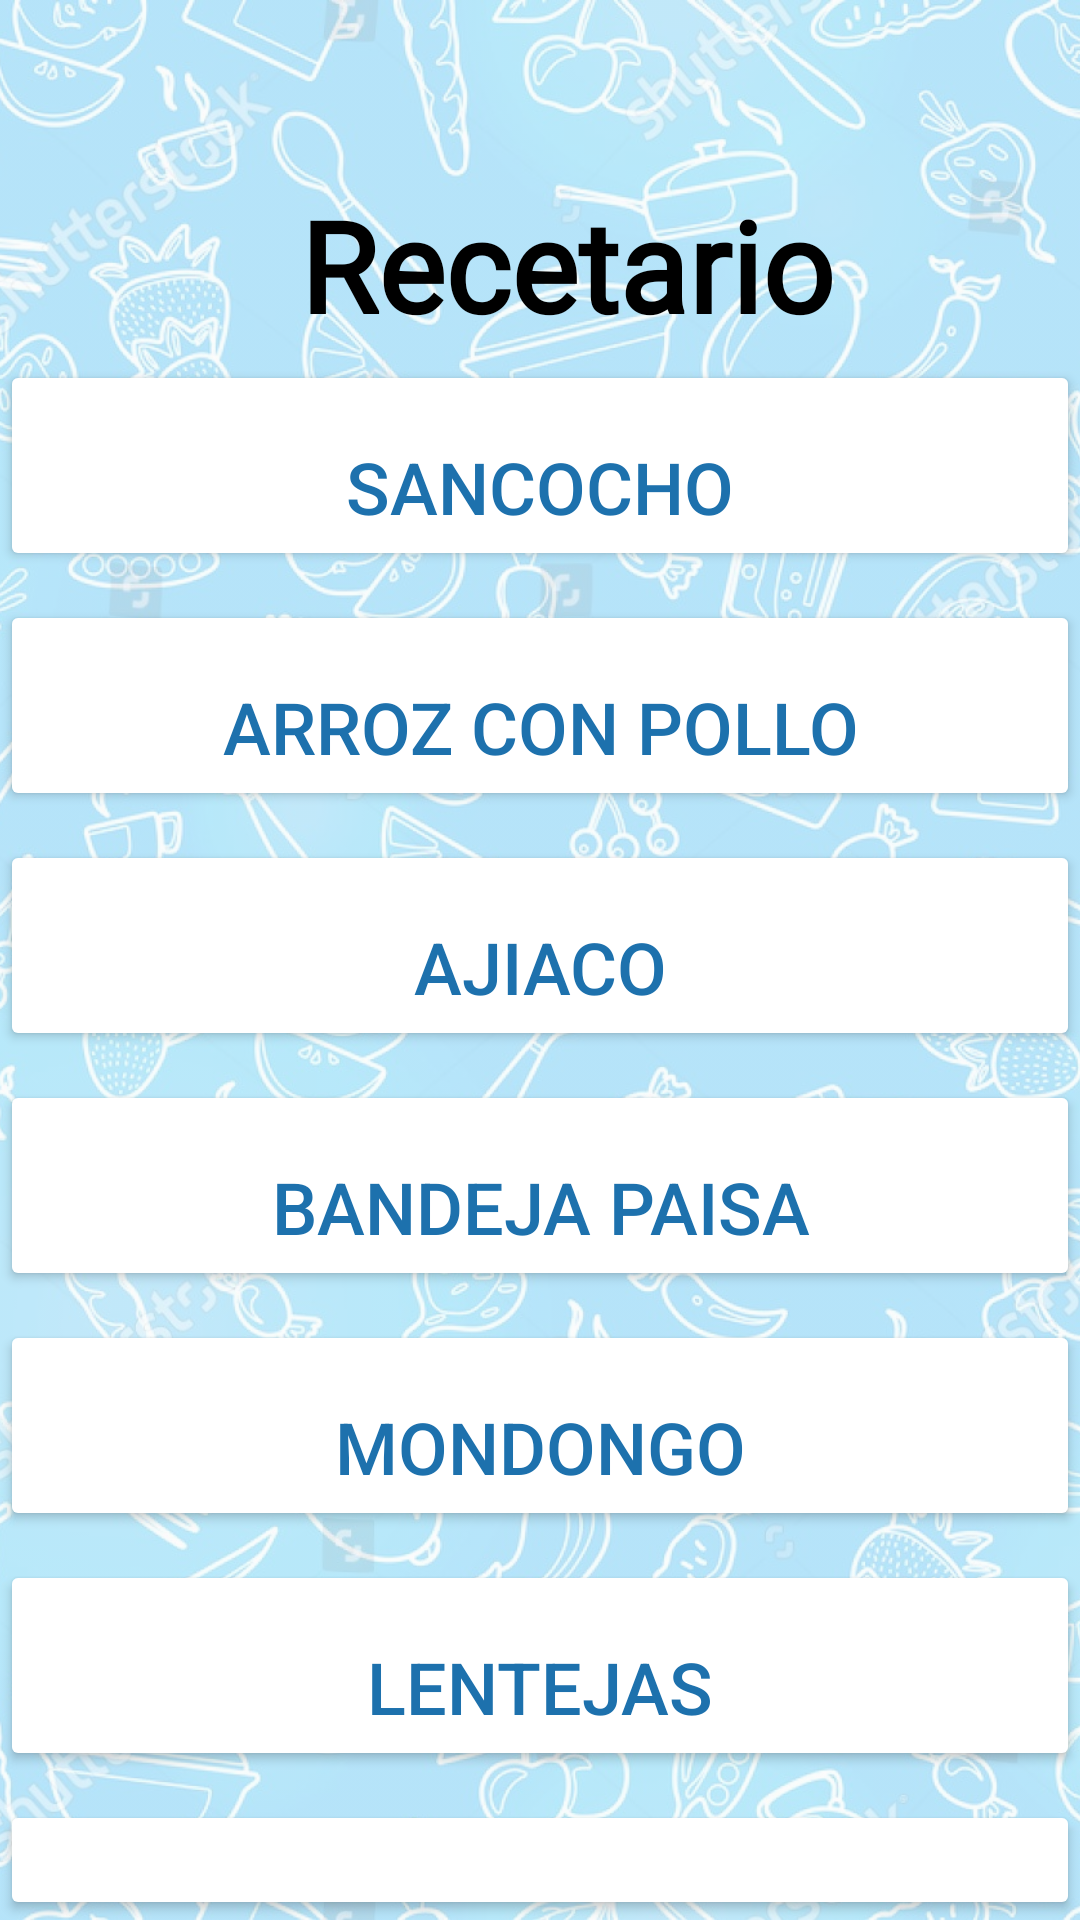

The Android layout XML behind this screen, and the referenced resources:
<!-- AndroidManifest.xml: application theme Theme.ProyectoUX -->
<!-- res/layout/listado_recetas.xml -->
<?xml version="1.0" encoding="utf-8"?>
<LinearLayout xmlns:android="http://schemas.android.com/apk/res/android"
    xmlns:app="http://schemas.android.com/apk/res-auto"
    android:orientation="vertical"
    android:layout_width="match_parent"
    android:layout_height="match_parent">

    <FrameLayout
        android:layout_width="match_parent"
        android:layout_height="match_parent">

        

        <ImageView
            android:layout_width="match_parent"
            android:layout_height="match_parent"
            android:alpha="0.4"
            android:scaleType="centerCrop"
            android:src="@drawable/imagen1" />

        <TextView
            android:id="@+id/textView"
            android:layout_width="wrap_content"
            android:layout_height="wrap_content"
            android:layout_marginLeft="100dp"
            android:layout_marginTop="60dp"
            android:fontFamily="@font/inter_bold"
            android:text="Recetario"
            android:textAlignment="center"
            android:textColor="#000000"
            android:textColorHint="#00000000"
            android:textSize="42sp"
            android:textStyle="bold" />

        <ImageView
            android:id="@+id/imageView"
            android:layout_width="wrap_content"
            android:layout_height="wrap_content"
            android:src="@drawable/home"
            android:layout_marginLeft="20dp"
            android:layout_marginTop="20dp"/>

        <Button
            android:id="@+id/receta_name1"
            android:text="Sancocho"
            android:layout_width="match_parent"
            android:layout_height="wrap_content"
            android:backgroundTint="#FFFFFF"
            android:textColor="#1D71AD"
            android:layout_marginTop="120dp"
            android:textSize="24sp"
            android:paddingTop="26dp"
            android:paddingBottom="12dp"
            android:paddingStart="24dp"
            android:paddingEnd="24dp" />

        <Button
            android:id="@+id/receta_name2"
            android:text="Arroz con pollo"
            android:layout_width="match_parent"
            android:layout_height="wrap_content"
            android:backgroundTint="#FFFFFF"
            android:textColor="#1D71AD"
            android:layout_marginTop="200dp"
            android:textSize="24sp"
            android:paddingTop="26dp"
            android:paddingBottom="12dp"
            android:paddingStart="24dp"
            android:paddingEnd="24dp"/>

        <Button
            android:id="@+id/receta_name3"
            android:text="Ajiaco"
            android:layout_width="match_parent"
            android:layout_height="wrap_content"
            android:backgroundTint="#FFFFFF"
            android:textColor="#1D71AD"
            android:layout_marginTop="280dp"
            android:textSize="24sp"
            android:paddingTop="26dp"
            android:paddingBottom="12dp"
            android:paddingStart="24dp"
            android:paddingEnd="24dp"/>

        <Button
            android:id="@+id/receta_name4"
            android:text="Bandeja paisa"
            android:layout_width="match_parent"
            android:layout_height="wrap_content"
            android:backgroundTint="#FFFFFF"
            android:textColor="#1D71AD"
            android:layout_marginTop="360dp"
            android:textSize="24sp"
            android:paddingTop="26dp"
            android:paddingBottom="12dp"
            android:paddingStart="24dp"
            android:paddingEnd="24dp"/>

        <Button
            android:id="@+id/receta_name5"
            android:text="Mondongo"
            android:layout_width="match_parent"
            android:layout_height="wrap_content"
            android:backgroundTint="#FFFFFF"
            android:textColor="#1D71AD"
            android:layout_marginTop="440dp"
            android:textSize="24sp"
            android:paddingTop="26dp"
            android:paddingBottom="12dp"
            android:paddingStart="24dp"
            android:paddingEnd="24dp"/>

        <Button
            android:id="@+id/receta_name6"
            android:text="Lentejas"
            android:layout_width="match_parent"
            android:layout_height="wrap_content"
            android:backgroundTint="#FFFFFF"
            android:textColor="#1D71AD"
            android:layout_marginTop="520dp"
            android:textSize="24sp"
            android:paddingTop="26dp"
            android:paddingBottom="12dp"
            android:paddingStart="24dp"
            android:paddingEnd="24dp"/>

        <Button
            android:id="@+id/receta_name7"
            android:text="Pizza"
            android:layout_width="match_parent"
            android:layout_height="wrap_content"
            android:backgroundTint="#FFFFFF"
            android:textColor="#1D71AD"
            android:layout_marginTop="600dp"
            android:textSize="24sp"
            android:paddingTop="26dp"
            android:paddingBottom="12dp"
            android:paddingStart="24dp"
            android:paddingEnd="24dp"/>

    </FrameLayout>

</LinearLayout>
<!-- resources referenced by this layout -->
<resources>
  <!-- drawable imagen1: png bitmap (drawable, 604208 bytes) -->
  <style name="Theme.ProyectoUX" parent="android:Theme.Material.Light.NoActionBar" />
</resources>
